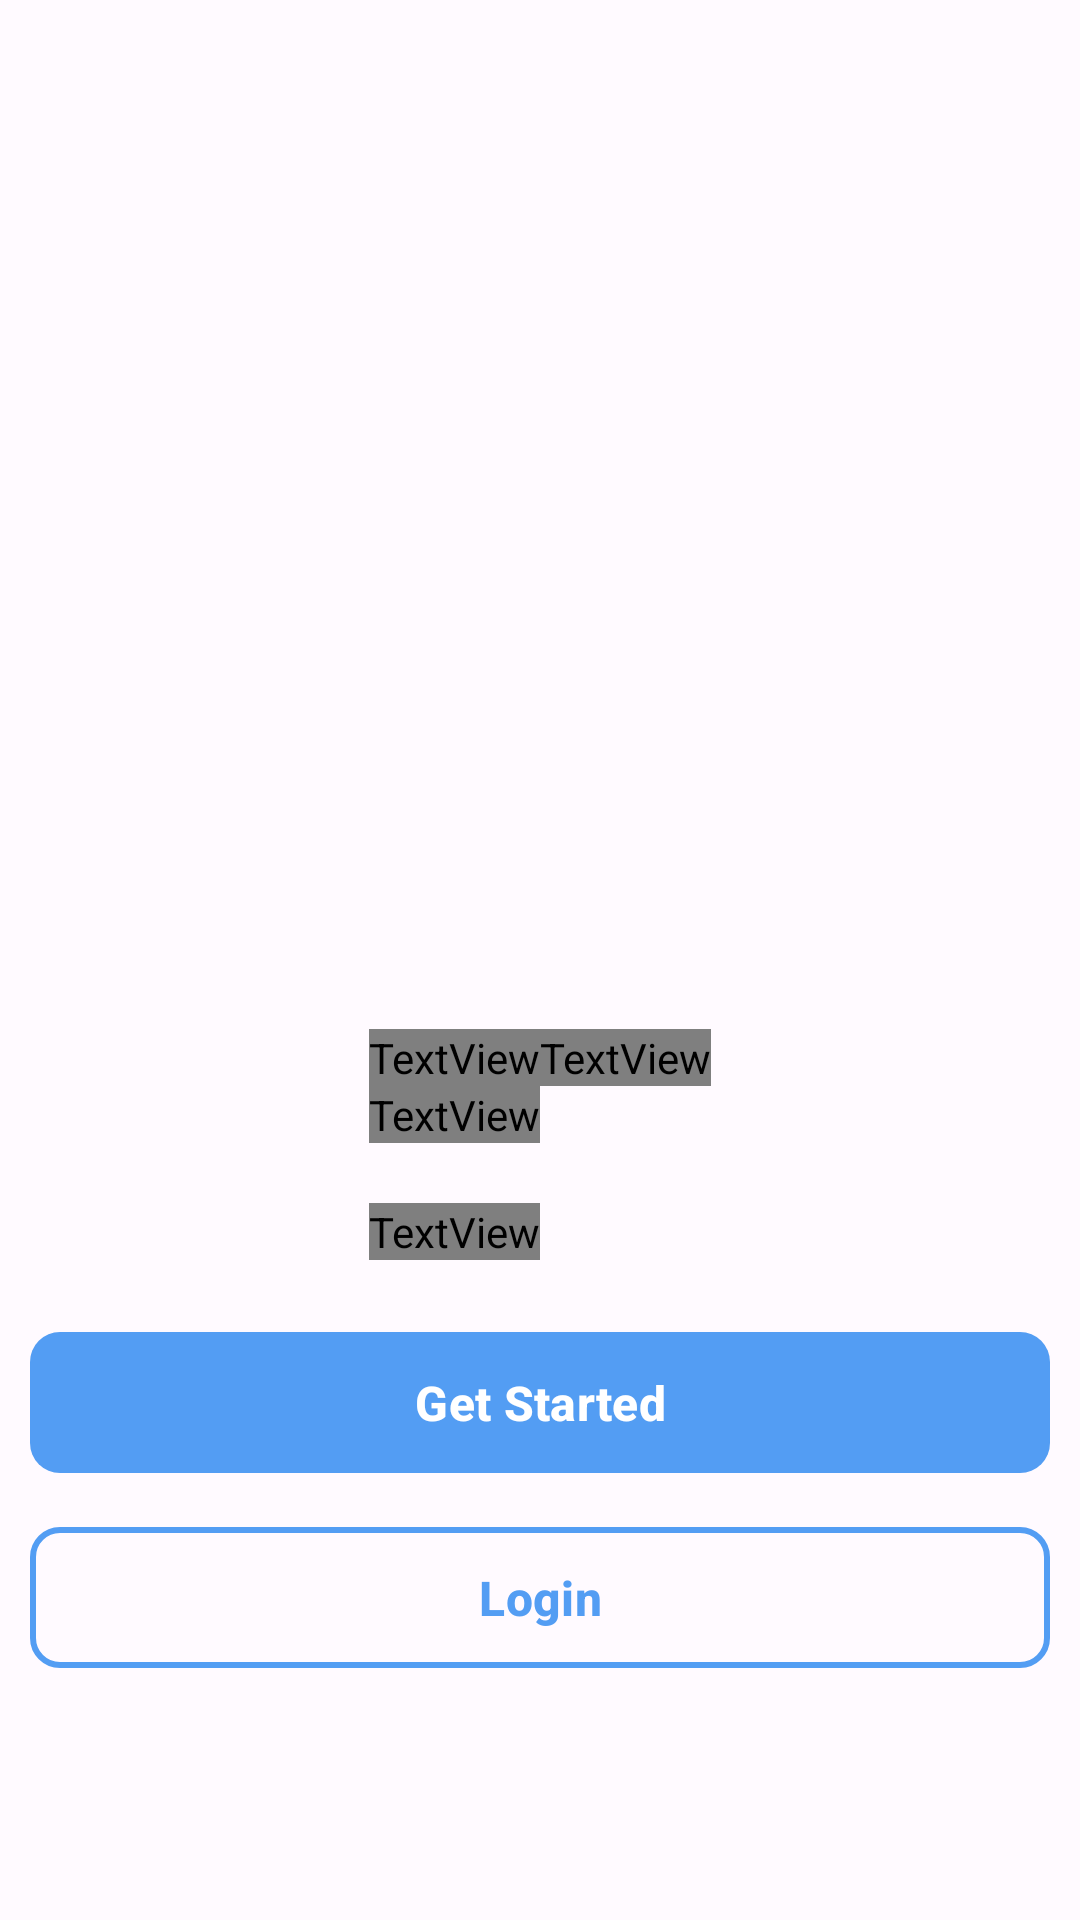

Write the Android layout XML for this screen, with the resource values it uses.
<!-- AndroidManifest.xml: application theme Theme.Project -->
<!-- res/layout/fragment_landing_three.xml -->
<?xml version="1.0" encoding="utf-8"?>
<androidx.constraintlayout.widget.ConstraintLayout xmlns:android="http://schemas.android.com/apk/res/android"
    xmlns:app="http://schemas.android.com/apk/res-auto"
    xmlns:tools="http://schemas.android.com/tools"
    android:layout_width="match_parent"
    android:layout_height="match_parent"
    tools:context=".LandingFragmentThree">
    <ImageView
        android:contentDescription="@string/bg"
        android:layout_width="match_parent"
        android:layout_height="match_parent"
        android:scaleType="centerCrop"
        android:src="@drawable/bromo"
        app:layout_constraintBottom_toBottomOf="parent"
        app:layout_constraintEnd_toEndOf="parent"
        app:layout_constraintStart_toStartOf="parent"
        app:layout_constraintTop_toTopOf="parent" />

    <View
        android:layout_width="match_parent"
        android:layout_height="match_parent"
        android:background="#4DFFFFFF"
        app:layout_constraintBottom_toBottomOf="parent"
        app:layout_constraintEnd_toEndOf="parent"
        app:layout_constraintStart_toStartOf="parent"
        app:layout_constraintTop_toTopOf="parent" />

    <LinearLayout
        android:id="@+id/linearLayout6"
        android:layout_width="wrap_content"
        android:layout_height="wrap_content"
        android:layout_marginBottom="200dp"
        android:orientation="vertical"
        android:padding="20dp"
        app:layout_constraintBottom_toBottomOf="parent"
        app:layout_constraintEnd_toEndOf="parent"
        app:layout_constraintStart_toStartOf="parent">

        <LinearLayout
            android:layout_width="wrap_content"
            android:layout_height="wrap_content">

            <TextView
                android:layout_width="wrap_content"
                android:layout_height="wrap_content"
                android:fontFamily="@font/fonarto"
                android:text="EZ"
                android:textColor="@color/blue"
                android:textSize="60sp" />

            <TextView
                android:layout_width="wrap_content"
                android:layout_height="wrap_content"
                android:fontFamily="@font/fonarto"
                android:text="GO"
                android:textColor="@color/white"
                android:textSize="60sp" />
        </LinearLayout>

        <TextView
            android:layout_width="wrap_content"
            android:layout_height="wrap_content"
            android:fontFamily="@font/fonarto"
            android:text="@string/landingh3"
            android:textColor="@color/white"
            android:textSize="50sp" />

        <TextView
            android:layout_width="wrap_content"
            android:layout_height="wrap_content"
            android:layout_marginTop="20dp"
            android:fontFamily="@font/fonarto"
            android:text="@string/landing3"
            android:textColor="@color/white"
            android:textSize="26sp" />
    </LinearLayout>

    <LinearLayout
        android:layout_width="wrap_content"
        android:layout_height="wrap_content"
        android:layout_alignParentBottom="true"
        android:layout_centerHorizontal="true"
        android:orientation="vertical"
        app:layout_constraintEnd_toEndOf="parent"
        app:layout_constraintStart_toStartOf="parent"
        app:layout_constraintTop_toBottomOf="@+id/linearLayout6">

        <com.google.android.material.button.MaterialButton
            android:id="@+id/btnRegisLand"
            android:layout_width="340dp"
            android:layout_height="55dp"
            android:text="@string/reg"
            android:textSize="16sp"
            android:textStyle="bold"
            app:cornerRadius="10dp" />

        <com.google.android.material.button.MaterialButton
            android:id="@+id/btnLoginLand"
            style="@style/Widget.Material3.Button.OutlinedButton"
            android:layout_width="340dp"
            android:layout_height="55dp"
            android:layout_marginTop="10dp"
            android:text="@string/login"
            android:textSize="16sp"
            android:textStyle="bold"
            app:cornerRadius="10dp"
            app:strokeColor="@color/blue"
            app:strokeWidth="2dp" />
    </LinearLayout>
</androidx.constraintlayout.widget.ConstraintLayout>
<!-- resources referenced by this layout -->
<resources>
  <color name="blue">#539DF3</color>
  <color name="white">#FFFFFFFF</color>
  <string name="bg">background</string>
  <string name="landing3">Find thousand of tourist destinations ready for you to visit</string>
  <string name="landingh3">Get ready for next trip</string>
  <string name="login">Login</string>
  <string name="reg">Get Started</string>
  <style name="Theme.Project" parent="Base.Theme.Project" />
  <style name="Base.Theme.Project" parent="Theme.Material3.DayNight.NoActionBar">
          
          
          <item name="colorPrimary">@color/blue</item>
          <item name="colorAccent">@color/blue</item>
      </style>
</resources>
